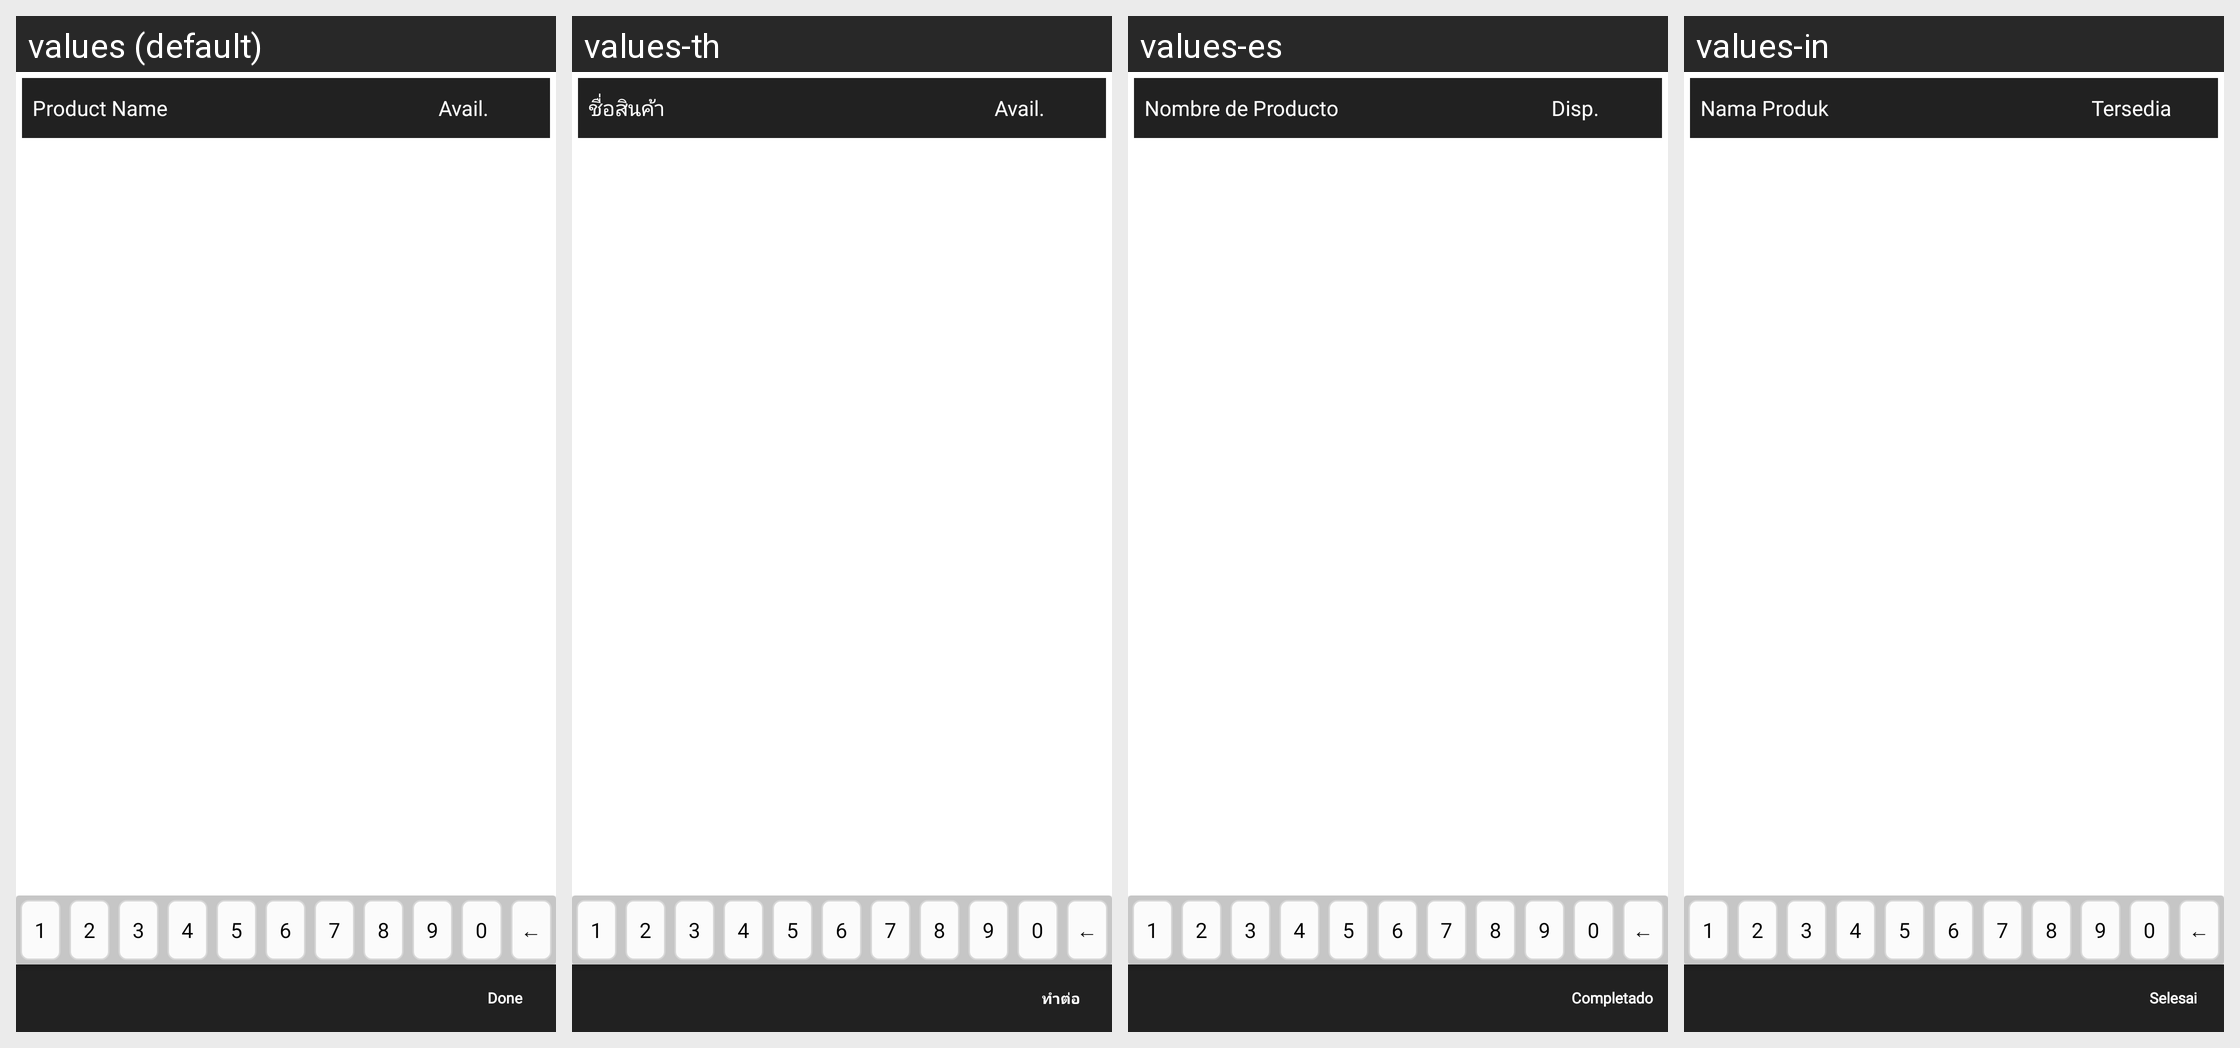

Translations of the strings shown on this Android screen, per locale in the grid:
Android screen res/layout/fragment_sos_proj.xml rendered under 4 locales, left to right: values (default), values-th, values-es, values-in. Device: Nexus 5 (rendered at 1080×1920; each locale shown at half size, 540×960, under a caption strip naming it); theme MVPTheme.Blue.
Other locales in the repository, not shown: values-ar, values-fr, values-lo, values-tr, values-vi, values-zh.
Strings drawn on this screen, with the default value and each locale's value (text and hints the layout hard-codes, and strings that could not be matched under every locale, appear in the picture but are not listed):

product_name
  values: Product Name
  values-th: ชื่อสินค้า
  values-es: Nombre de Producto
  values-in: Nama Produk

avail
  values: Avail.
  values-th: Avail.
  values-es: Disp.
  values-in: Tersedia

done
  values: Done
  values-th: ทำต่อ
  values-es: Completado
  values-in: Selesai
